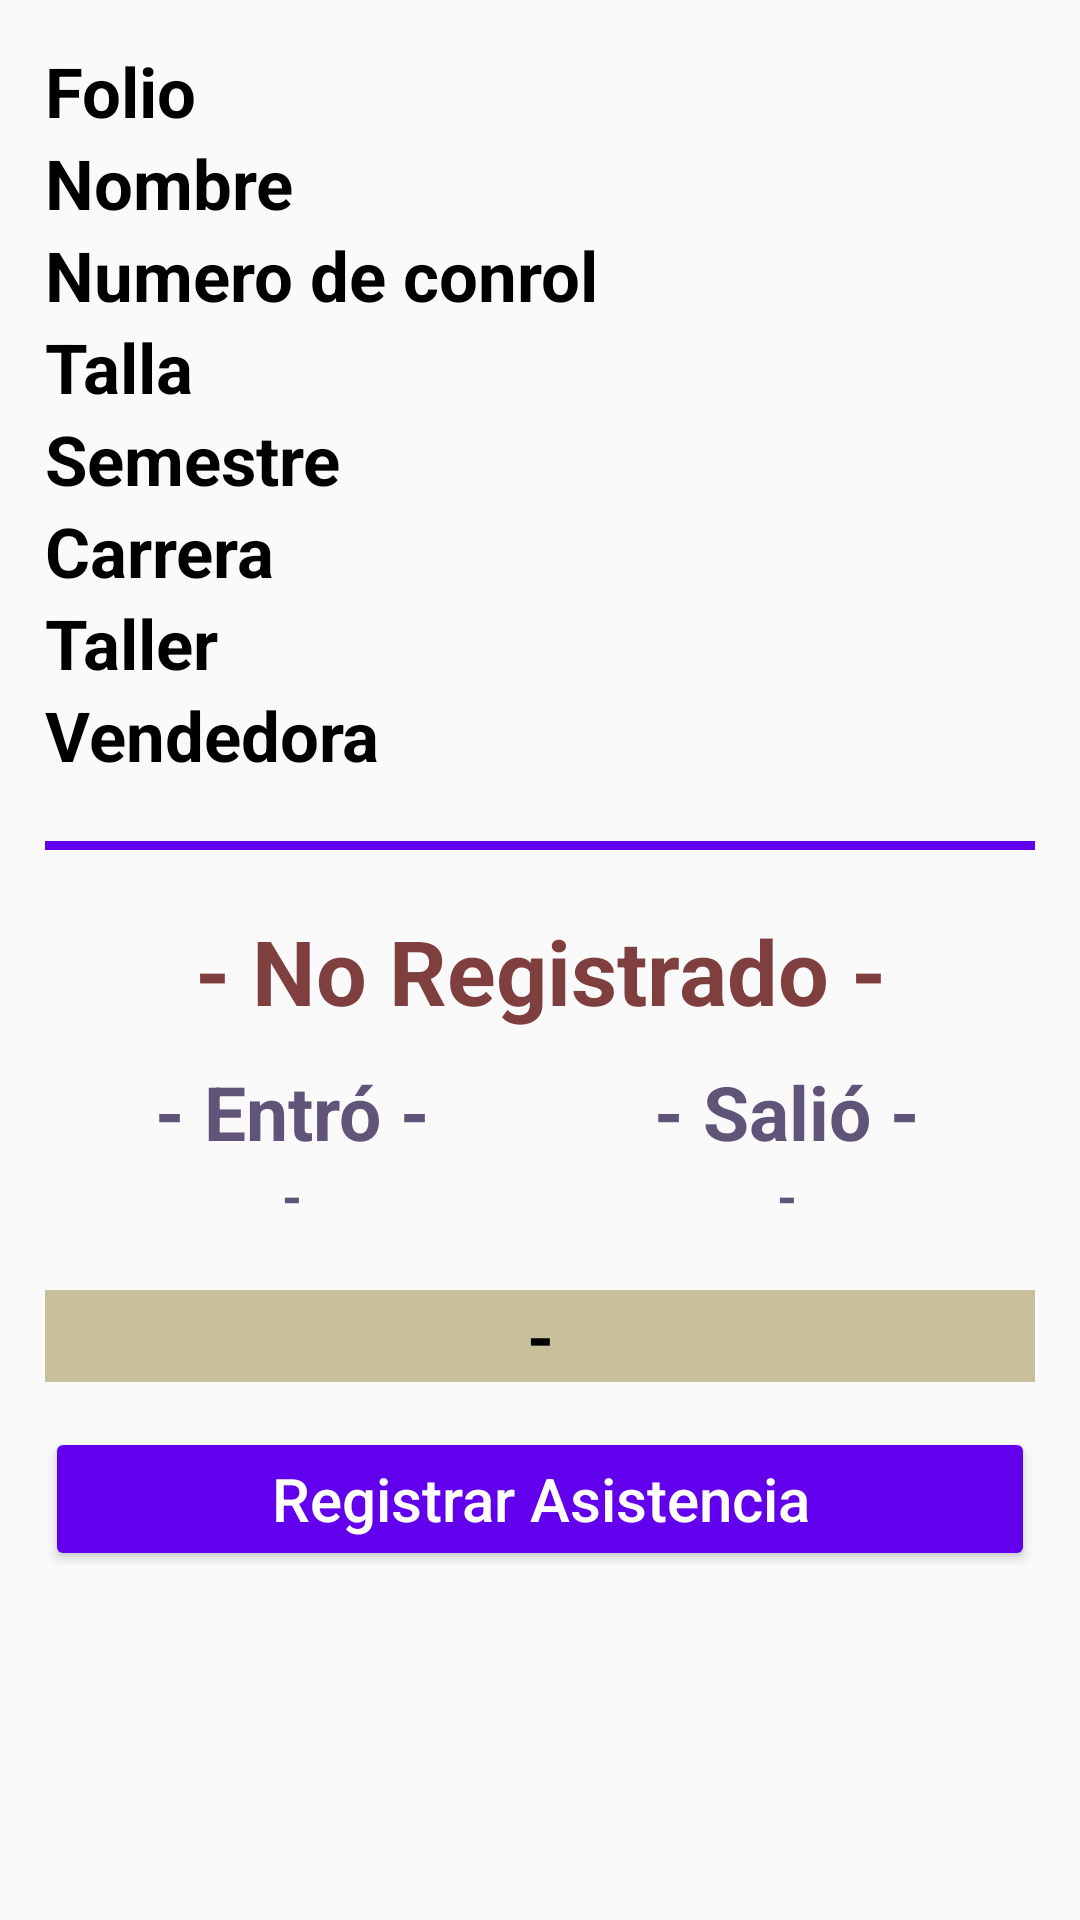

Write the Android layout XML for this screen, with the resource values it uses.
<!-- AndroidManifest.xml: application theme AppTheme -->
<!-- res/layout/activity_registrar__asistencia.xml -->
<?xml version="1.0" encoding="utf-8"?>
<FrameLayout xmlns:android="http://schemas.android.com/apk/res/android"
    xmlns:app="http://schemas.android.com/apk/res-auto"
    xmlns:tools="http://schemas.android.com/tools"
    android:layout_width="match_parent"
    android:layout_height="match_parent"
    tools:context=".Registrar_Asistencia">

    <ScrollView
        android:layout_width="match_parent"
        android:layout_height="wrap_content">

    <LinearLayout
        android:layout_margin="15dp"
        android:layout_width="match_parent"
        android:layout_height="wrap_content"
        android:orientation="vertical">

    <TextView
        android:id="@+id/vz_folio"
        android:textColor="#000"
        android:textSize="23sp"
        android:layout_width="match_parent"
        android:layout_height="wrap_content"
        android:text="Folio"
        android:textStyle="bold"/>

    <TextView
        android:id="@+id/vz_nombre"
        android:textColor="#000"
        android:textSize="23sp"
        android:layout_width="match_parent"
        android:layout_height="wrap_content"
        android:text="Nombre"
        android:textStyle="bold"/>

    <TextView
        android:id="@+id/vz_ncontrol"
        android:textColor="#000"
        android:textSize="23sp"
        android:layout_width="match_parent"
        android:layout_height="wrap_content"
        android:text="Numero de conrol"
        android:textStyle="bold"/>

    <TextView
        android:id="@+id/vz_talla"
        android:textColor="#000"
        android:textSize="23sp"
        android:layout_width="match_parent"
        android:layout_height="wrap_content"
        android:text="Talla"
        android:textStyle="bold"/>

    <TextView
        android:id="@+id/vz_semestre"
        android:textColor="#000"
        android:textSize="23sp"
        android:layout_width="match_parent"
        android:layout_height="wrap_content"
        android:text="Semestre"
        android:textStyle="bold"/>

    <TextView
        android:id="@+id/vz_carrera"
        android:textColor="#000"
        android:textSize="23sp"
        android:layout_width="match_parent"
        android:layout_height="wrap_content"
        android:text="Carrera"
        android:textStyle="bold"/>

    <TextView
        android:id="@+id/vz_taller"
        android:textColor="#000"
        android:textSize="23sp"
        android:layout_width="match_parent"
        android:layout_height="wrap_content"
        android:text="Taller"
        android:textStyle="bold"/>

    <TextView
        android:id="@+id/vz_vendedora"
        android:textColor="#000"
        android:textSize="23sp"
        android:layout_width="match_parent"
        android:layout_height="wrap_content"
        android:text="Vendedora"
        android:textStyle="bold"/>

        <View
            android:layout_marginVertical="20dp"
            android:layout_width="fill_parent"
            android:layout_height="3dip"
            android:background="@color/colorPrimary" />

        <TextView
            android:id="@+id/txt_aistencia_estado"
            android:textColor="#803F3F"
            android:textSize="30sp"
            android:layout_width="match_parent"
            android:layout_height="wrap_content"
            android:textAlignment="center"
            android:layout_marginBottom="10dp"
            android:text="- No Registrado -"
            android:textStyle="bold"/>

        <LinearLayout
            android:layout_width="match_parent"
            android:layout_height="wrap_content"
            android:orientation="horizontal"
            android:weightSum="2">

            <TextView
                android:textColor="#615479"
                android:textSize="25sp"
                android:layout_width="0dp"
                android:layout_weight="1"
                android:layout_height="wrap_content"
                android:textAlignment="center"
                android:text="- Entró -"
                android:textStyle="bold"/>

            <TextView
                android:textColor="#615479"
                android:textSize="25sp"
                android:layout_width="0dp"
                android:layout_weight="1"
                android:layout_height="wrap_content"
                android:textAlignment="center"
                android:text="- Salió -"
                android:textStyle="bold"/>

        </LinearLayout>

        <LinearLayout
            android:layout_width="match_parent"
            android:layout_height="wrap_content"
            android:orientation="horizontal"
            android:layout_marginBottom="10dp"
            android:weightSum="2">

            <TextView
                android:id="@+id/txt_asistencia_entro"
                android:textColor="#615479"
                android:textSize="17sp"
                android:layout_width="0dp"
                android:layout_weight="1"
                android:layout_height="wrap_content"
                android:textAlignment="center"
                android:layout_marginBottom="10dp"
                android:text="-"
                android:textStyle="bold"/>

            <TextView
                android:id="@+id/txt_asistencia_salio"
                android:textColor="#615479"
                android:textSize="17sp"
                android:layout_width="0dp"
                android:layout_weight="1"
                android:layout_height="wrap_content"
                android:textAlignment="center"
                android:layout_marginBottom="10dp"
                android:text="-"
                android:textStyle="bold"/>

        </LinearLayout>

            <TextView
                android:id="@+id/txt_asistencia_horas"
                android:textColor="#000"
                android:background="#C7C09A"
                android:textSize="23sp"
                android:layout_width="match_parent"
                android:layout_height="wrap_content"
                android:textAlignment="center"
                android:text="-"
                android:textStyle="bold"/>
        <Button
            android:layout_marginTop="15dp"
            android:id="@+id/btnAsistencia"
            android:layout_width="match_parent"
            android:layout_height="wrap_content"
            android:textAlignment="center"
            android:text="Registrar Asistencia"
            android:textAllCaps="false"
            android:textSize="20sp"
            android:theme="@style/BotonLogin" />

        <Button
            android:layout_marginVertical="20dp"
            android:id="@+id/btnasistencia_borrar"
            android:layout_width="match_parent"
            android:layout_height="wrap_content"
            android:textAlignment="center"
            android:text="Borrar Asistencia"
            android:visibility="invisible"
            android:textAllCaps="false"
            android:textSize="20sp"
            android:theme="@style/BotonBorrar" />

    </LinearLayout>

    </ScrollView>

</FrameLayout>
<!-- resources referenced by this layout -->
<resources>
  <style name="BotonBorrar" parent="Theme.AppCompat">
          <item name="colorButtonNormal">#A31717</item>
          <item name="colorControlHighlight">#fff</item>
      </style>
  <style name="BotonLogin" parent="Theme.AppCompat">
          <item name="colorButtonNormal">@color/colorPrimary</item>
          <item name="colorControlHighlight">#fff</item>
      </style>
  <style name="AppTheme" parent="Theme.AppCompat.Light.DarkActionBar">
          
          <item name="colorPrimary">@color/colorPrimary</item>
          <item name="colorPrimaryDark">@color/colorPrimaryDark</item>
          <item name="colorAccent">@color/colorAccent</item>
      </style>
  <!-- not gathered from this repository: default colours our renderer supplied (Android Studio template values) -->
  <color name="colorPrimary">#FF6200EE</color>
  <color name="colorPrimaryDark">#FF3700B3</color>
  <color name="colorAccent">#FF03DAC5</color>
</resources>
